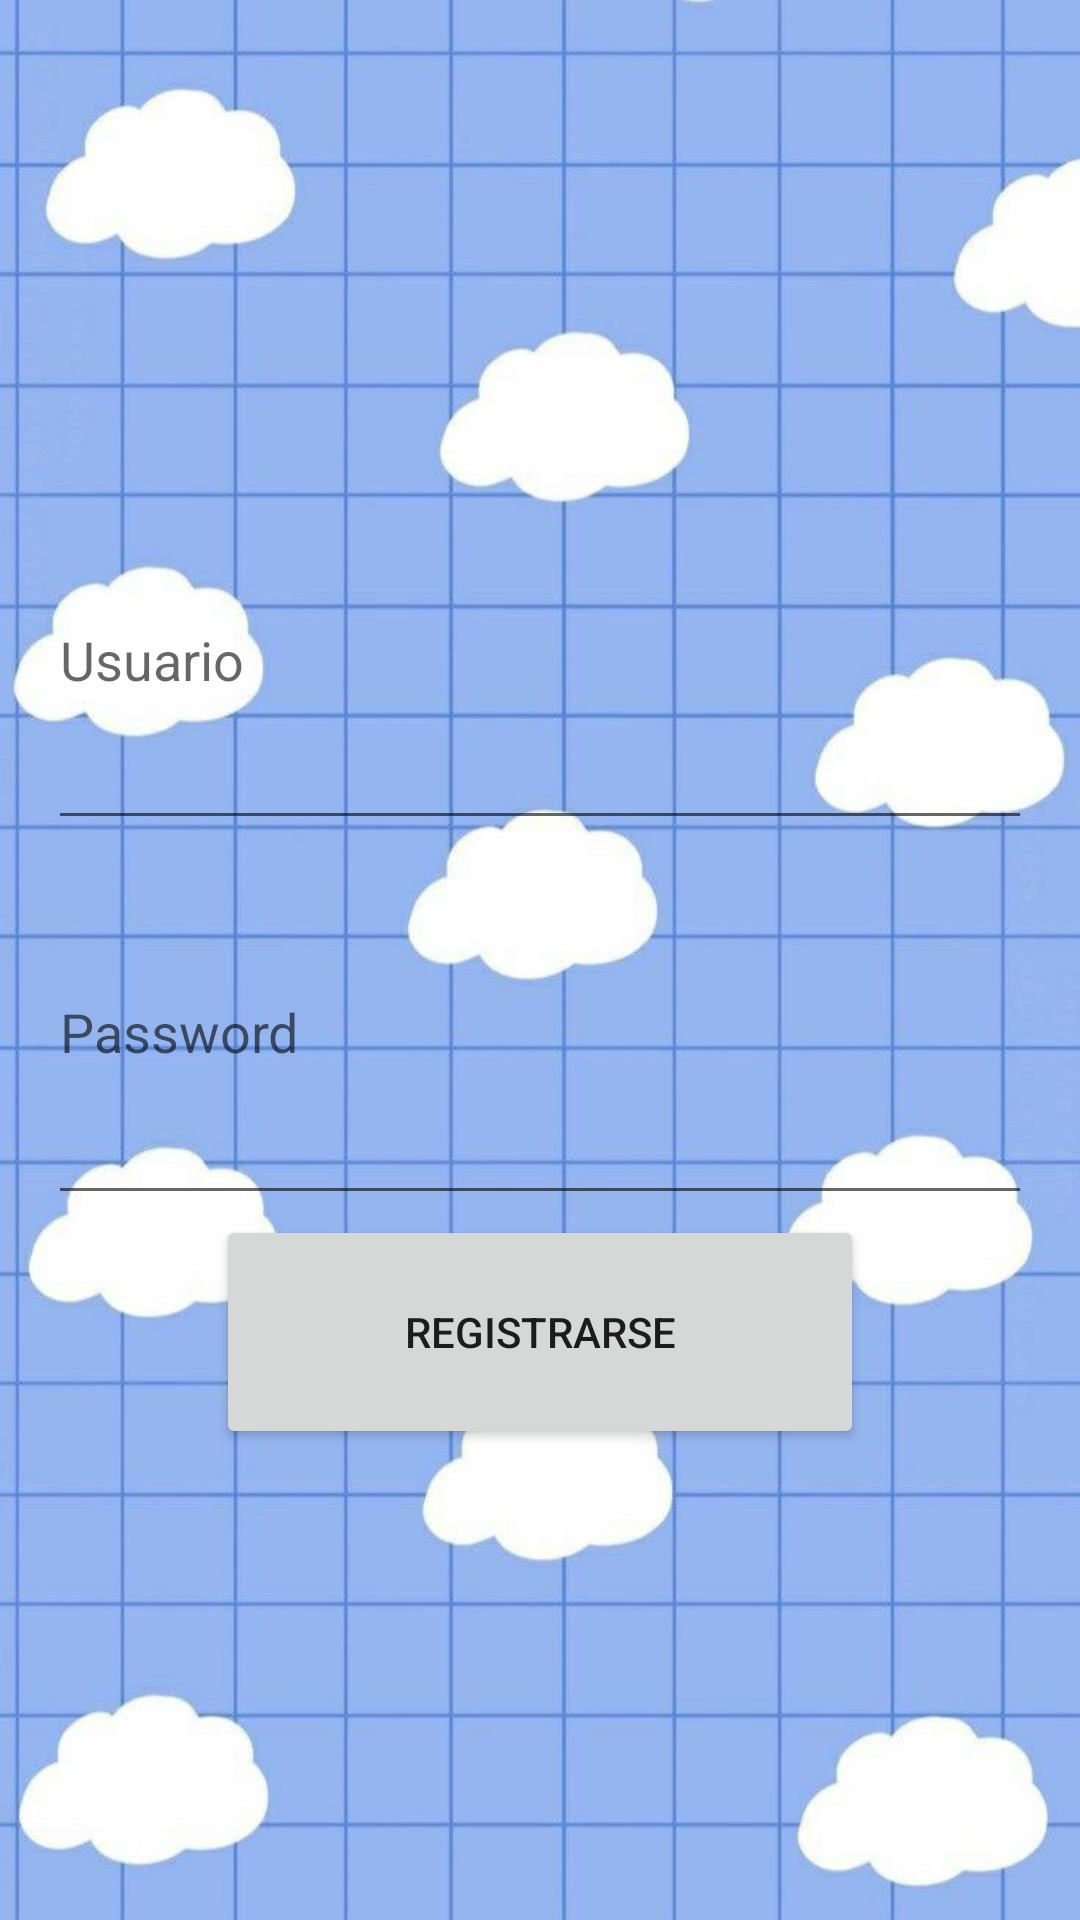

The Android layout XML behind this screen, and the referenced resources:
<!-- AndroidManifest.xml: application theme Theme.CloudPages -->
<!-- res/layout/activity_registro.xml -->
<LinearLayout xmlns:android="http://schemas.android.com/apk/res/android"
    android:layout_width="match_parent"
    android:layout_height="match_parent"
    android:paddingLeft="16dp"
    android:paddingRight="16dp"
    android:orientation="vertical"
    android:gravity="center">

    <EditText
        android:id="@+id/t_usuario_reg"
        android:layout_width="match_parent"
        android:layout_height="123dp"
        android:ems="10"
        android:hint="Usuario"
        android:inputType="textPersonName" />

    <EditText
        android:id="@+id/t_contra_reg"
        android:layout_width="match_parent"
        android:layout_height="125dp"
        android:ems="4"
        android:hint="Password"
        android:inputType="textPassword" />

    <Button
        android:id="@+id/b_registro_reg"
        android:layout_width="216dp"
        android:layout_height="78dp"
        android:onClick="onClickRegistrarse"
        android:text="REGISTRARSE" />

</LinearLayout>
<!-- resources referenced by this layout -->
<resources>
  <style name="Theme.CloudPages" parent="Theme.MaterialComponents.DayNight.DarkActionBar">
          
          
          <item name="colorPrimary">#b3cff5</item>
          <item name="colorPrimaryVariant">#7ea8de</item>
          <item name="colorOnPrimary">#5082d9</item>
          
          <item name="colorSecondary">#658ed6</item>
          <item name="colorSecondaryVariant">#577cbd</item>
          <item name="colorOnSecondary">#bccdeb</item>
          
          <item name="android:statusBarColor">#a9c0e8</item>
          <item name="android:windowBackground">@drawable/backgoundazul</item>
          
      </style>
  <!-- drawable backgoundazul: png bitmap (drawable, 56747 bytes) -->
</resources>
